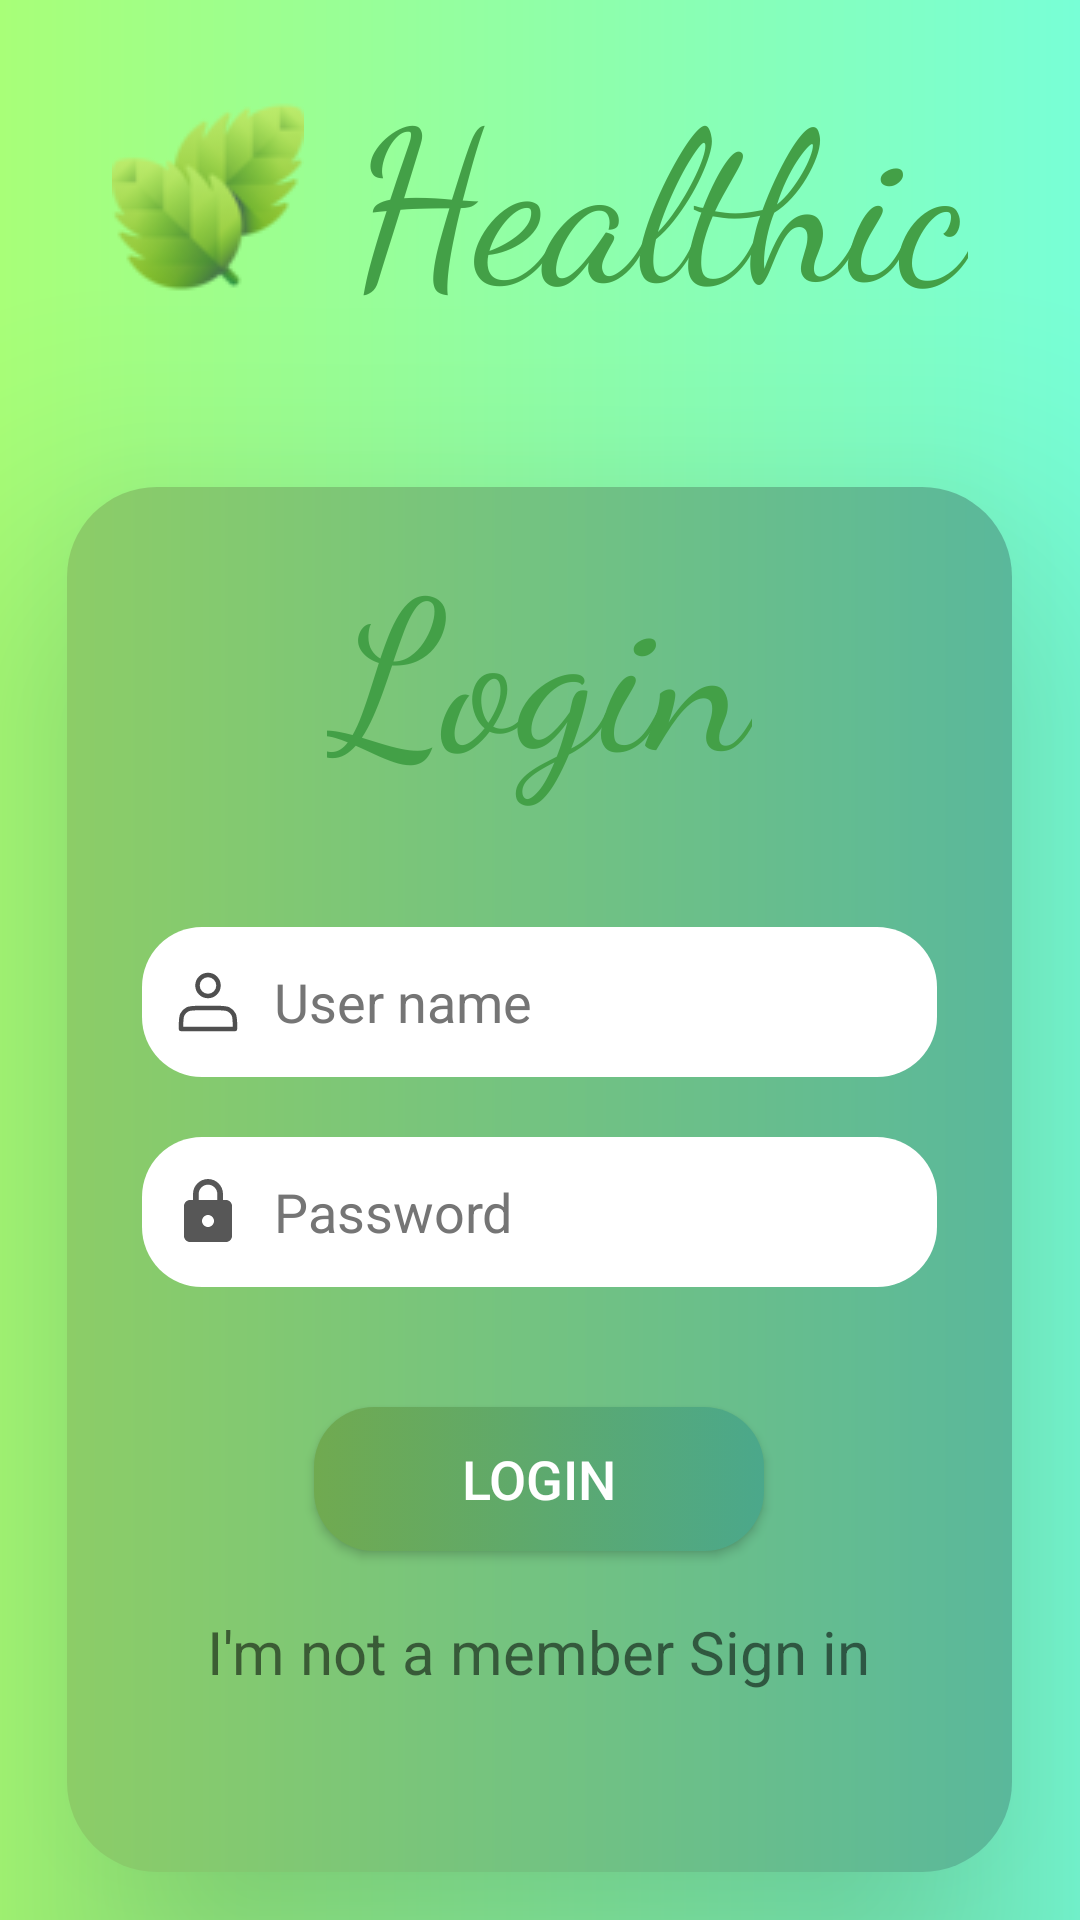

Produce the Android XML layout that renders to this screen, including the resource entries it uses.
<!-- AndroidManifest.xml: application theme Theme.FirstProject -->
<!-- res/layout/activity_main.xml -->
<?xml version="1.0" encoding="utf-8"?>
<LinearLayout xmlns:android="http://schemas.android.com/apk/res/android"
    xmlns:app="http://schemas.android.com/apk/res-auto"
    xmlns:tools="http://schemas.android.com/tools"
    android:layout_width="match_parent"
    android:layout_height="match_parent"
    android:background="@drawable/border"
    android:gravity="center"
    android:orientation="vertical">

    <LinearLayout
        android:layout_width="wrap_content"
        android:layout_height="wrap_content"
        android:orientation="horizontal"


        >

        <ImageView
            android:id="@+id/imageView"
            android:layout_width="match_parent"
            android:layout_height="100dp"
            app:srcCompat="@drawable/vig"
            />

        <TextView
            android:id="@+id/title"
            android:layout_width="wrap_content"
            android:layout_height="wrap_content"
            android:layout_marginLeft="16dp"
            android:layout_marginBottom="50dp"
            android:fontFamily="cursive"
            android:text="@string/healthic"
            android:textColor="@color/green"
            android:textSize="@dimen/Title" />


    </LinearLayout>

    <LinearLayout
        android:layout_width="wrap_content"
        android:layout_height="wrap_content"
        android:background="@drawable/shadow_btn"
        android:elevation="50dp"
        android:orientation="vertical"
        android:paddingLeft="15dp"
        android:paddingTop="10dp"
        android:paddingRight="15dp"
        android:paddingBottom="40dp"
        android:gravity="center"
        >

        <TextView
            android:id="@+id/logine"
            android:layout_width="wrap_content"
            android:layout_height="wrap_content"

            android:layout_marginBottom="30dp"
            android:fontFamily="cursive"
            android:text="@string/login"
            android:textColor="@color/green"


            android:textSize="70sp" />

        <LinearLayout
            android:layout_width="wrap_content"
            android:layout_height="wrap_content"

            android:orientation="vertical"
            android:padding="10dp">

            <EditText
                android:layout_width="265dp"
                android:layout_height="50dp"

                android:background="@drawable/shadow"
                android:drawableLeft="@drawable/user_custom"
                android:drawablePadding="10dp"
                android:hint="@string/user_name"
                android:inputType="text"
                android:paddingStart="@dimen/start_space_text"
                android:paddingEnd="10dp"
                android:textColor="@color/black"
                android:textColorHint="#757575"
              />

            <EditText
                android:layout_width="265dp"
                android:layout_height="50dp"

                android:layout_marginTop="20dp"
                android:background="@drawable/shadow"
                android:drawableLeft="@drawable/lock_custom"
                android:drawablePadding="10dp"
                android:hint="Password"

                android:inputType="textPassword"
                android:paddingStart="10dp"
                android:paddingEnd="10dp"
                android:textColor="@color/black"
                android:textColorHint="#757575" />


        </LinearLayout>

        <LinearLayout
            android:layout_width="wrap_content"
            android:layout_height="wrap_content"
            android:orientation="vertical"
            android:padding="20dp"
            android:gravity="center"
            >

            <Button
                android:layout_width="150dp"
                android:layout_height="wrap_content"
                android:layout_marginTop="10dp"
                android:layout_marginBottom="10dp"

                android:background="@drawable/button_color"

                android:text="login"
                android:textColor="@color/white"
                android:textSize="18sp" />
            <TextView
                android:layout_width="wrap_content"
                android:layout_height="wrap_content"
                android:text="I'm not a member Sign in"
                android:textSize="20sp"
                android:layout_marginTop="10sp"
                />

        </LinearLayout>

    </LinearLayout>
</LinearLayout>
<!-- resources referenced by this layout -->
<resources>
  <color name="black">#FF000000</color>
  <color name="green">#43A047</color>
  <color name="white">#FFFFFFFF</color>
  <dimen name="Title">70sp</dimen>
  <dimen name="start_space_text">10dp</dimen>
  <!-- drawable border (drawable) -->
  <?xml version="1.0" encoding="utf-8"?>
  <shape xmlns:android="http://schemas.android.com/apk/res/android">
      <solid android:color="@color/white" />
  
      <gradient
          android:endColor="#78ffd6"
          android:startColor="#a8ff78" />
  </shape>
  <!-- drawable button_color (drawable) -->
  <?xml version="1.0" encoding="utf-8"?>
  <selector xmlns:android="http://schemas.android.com/apk/res/android">
  
      <item android:drawable="@drawable/shadow_btn"
          android:state_pressed="true" />
      <item android:drawable="@drawable/shadow_bt"
          android:state_pressed="false" />
  </selector>
  <!-- drawable lock_custom (drawable) -->
  <?xml version="1.0" encoding="utf-8"?>
  <selector xmlns:android="http://schemas.android.com/apk/res/android">
  
      <item android:state_focused="true"
          android:drawable="@drawable/ic_lock_focas"></item>
  
      <item android:state_focused="false"
          android:drawable="@drawable/ic_lock"></item>
  
  
  </selector>
  <!-- drawable shadow_btn (drawable) -->
  <?xml version="1.0" encoding="utf-8"?>
  <shape xmlns:android="http://schemas.android.com/apk/res/android"
      android:shape="rectangle">
      <solid android:color="@color/light_green" />
      <corners android:radius="30dp" />
  
      <gradient
          android:endColor="#5AB89B"
          android:startColor="#8CCD67" />
  </shape>
  <!-- drawable user_custom (drawable) -->
  <?xml version="1.0" encoding="utf-8"?>
  <selector xmlns:android="http://schemas.android.com/apk/res/android">
  
      <item
          android:state_focused="true"
          android:drawable="@drawable/ic_user_focas"
          ></item>
  
      <item
          android:state_focused="false"
          android:drawable="@drawable/ic_user"
          ></item>
  </selector>
  <string name="healthic">Healthic</string>
  <string name="login">Login</string>
  <string name="user_name">User name</string>
  <style name="Theme.FirstProject" parent="Theme.AppCompat.Light.NoActionBar">
          
          <item name="colorPrimary">@color/purple_500</item>
          <item name="colorPrimaryDark">@color/purple_700</item>
          <item name="colorAccent">@color/teal_200</item>
          
      </style>
  <!-- drawable shadow_bt (drawable) -->
  <?xml version="1.0" encoding="utf-8"?>
  <shape xmlns:android="http://schemas.android.com/apk/res/android">
      <solid android:color="@color/light_green" />
      <corners android:radius="20dp" />
  
  
      <gradient
          android:endColor="#4BA88B"
          android:startColor="#70AA50" />
  
  </shape>
  <!-- drawable ic_lock (drawable) -->
  <vector android:alpha="0.66" android:autoMirrored="true"
      android:height="24dp" android:tint="#000000"
      android:viewportHeight="24" android:viewportWidth="24"
      android:width="24dp" xmlns:android="http://schemas.android.com/apk/res/android">
      <path android:fillColor="@android:color/white" android:pathData="M18,8h-1L17,6c0,-2.76 -2.24,-5 -5,-5S7,3.24 7,6v2L6,8c-1.1,0 -2,0.9 -2,2v10c0,1.1 0.9,2 2,2h12c1.1,0 2,-0.9 2,-2L20,10c0,-1.1 -0.9,-2 -2,-2zM12,17c-1.1,0 -2,-0.9 -2,-2s0.9,-2 2,-2 2,0.9 2,2 -0.9,2 -2,2zM15.1,8L8.9,8L8.9,6c0,-1.71 1.39,-3.1 3.1,-3.1 1.71,0 3.1,1.39 3.1,3.1v2z"/>
  </vector>
  <color name="light_green">#27C268</color>
  <color name="purple_500">#FF6200EE</color>
  <color name="purple_700">#FF3700B3</color>
  <color name="teal_200">#FF03DAC5</color>
</resources>
